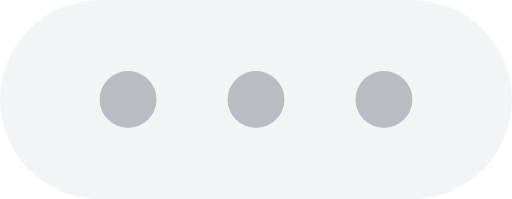
t = 0.00 s
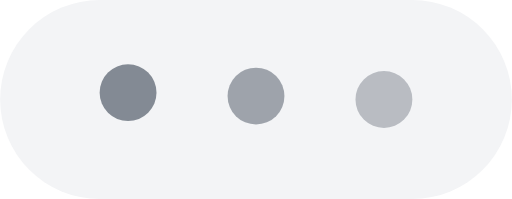
t = 0.24 s
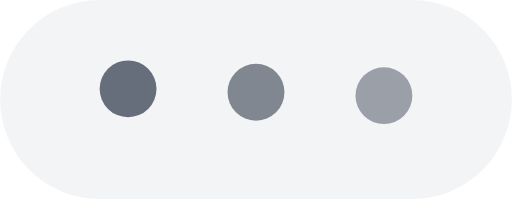
t = 0.38 s
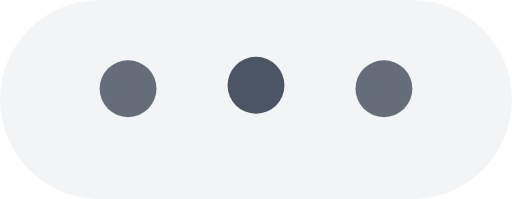
t = 0.62 s
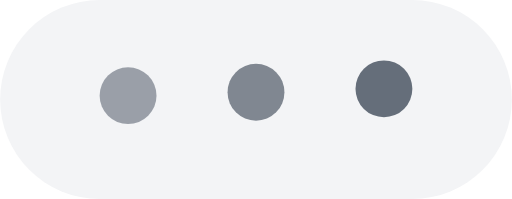
t = 0.87 s
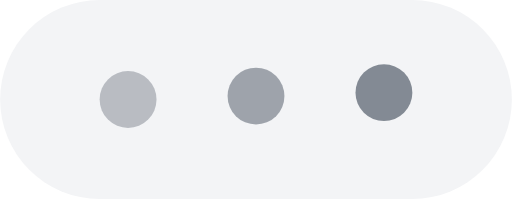
t = 1.00 s

The animated SVG that drew these frames (rendered in a browser with its animation timeline set to each time). Animation: 6 SMIL elements (animate=6); one cycle of 1.24 s, repeats indefinitely.

<?xml version="1.0" encoding="UTF-8"?>
<!-- Simple typing indicator: three dark-gray dots on light-gray rounded background -->
<svg xmlns="http://www.w3.org/2000/svg" width="72" height="28" viewBox="0 0 72 28" aria-hidden="true">
  <rect x="0" y="0" width="72" height="28" rx="14" fill="#f3f4f6" />

  <g fill="#4b5563">
    <circle cx="18" cy="14" r="4" opacity="0.35">
      <animate attributeName="opacity" values="0.35;1;0.35" dur="1s" repeatCount="indefinite" begin="0s"/>
      <animate attributeName="cy" values="14;12;14" dur="1s" repeatCount="indefinite" begin="0s"/>
    </circle>

    <circle cx="36" cy="14" r="4" opacity="0.35">
      <animate attributeName="opacity" values="0.35;1;0.35" dur="1s" repeatCount="indefinite" begin="0.12s"/>
      <animate attributeName="cy" values="14;12;14" dur="1s" repeatCount="indefinite" begin="0.12s"/>
    </circle>

    <circle cx="54" cy="14" r="4" opacity="0.35">
      <animate attributeName="opacity" values="0.35;1;0.35" dur="1s" repeatCount="indefinite" begin="0.24s"/>
      <animate attributeName="cy" values="14;12;14" dur="1s" repeatCount="indefinite" begin="0.24s"/>
    </circle>
  </g>
</svg>
